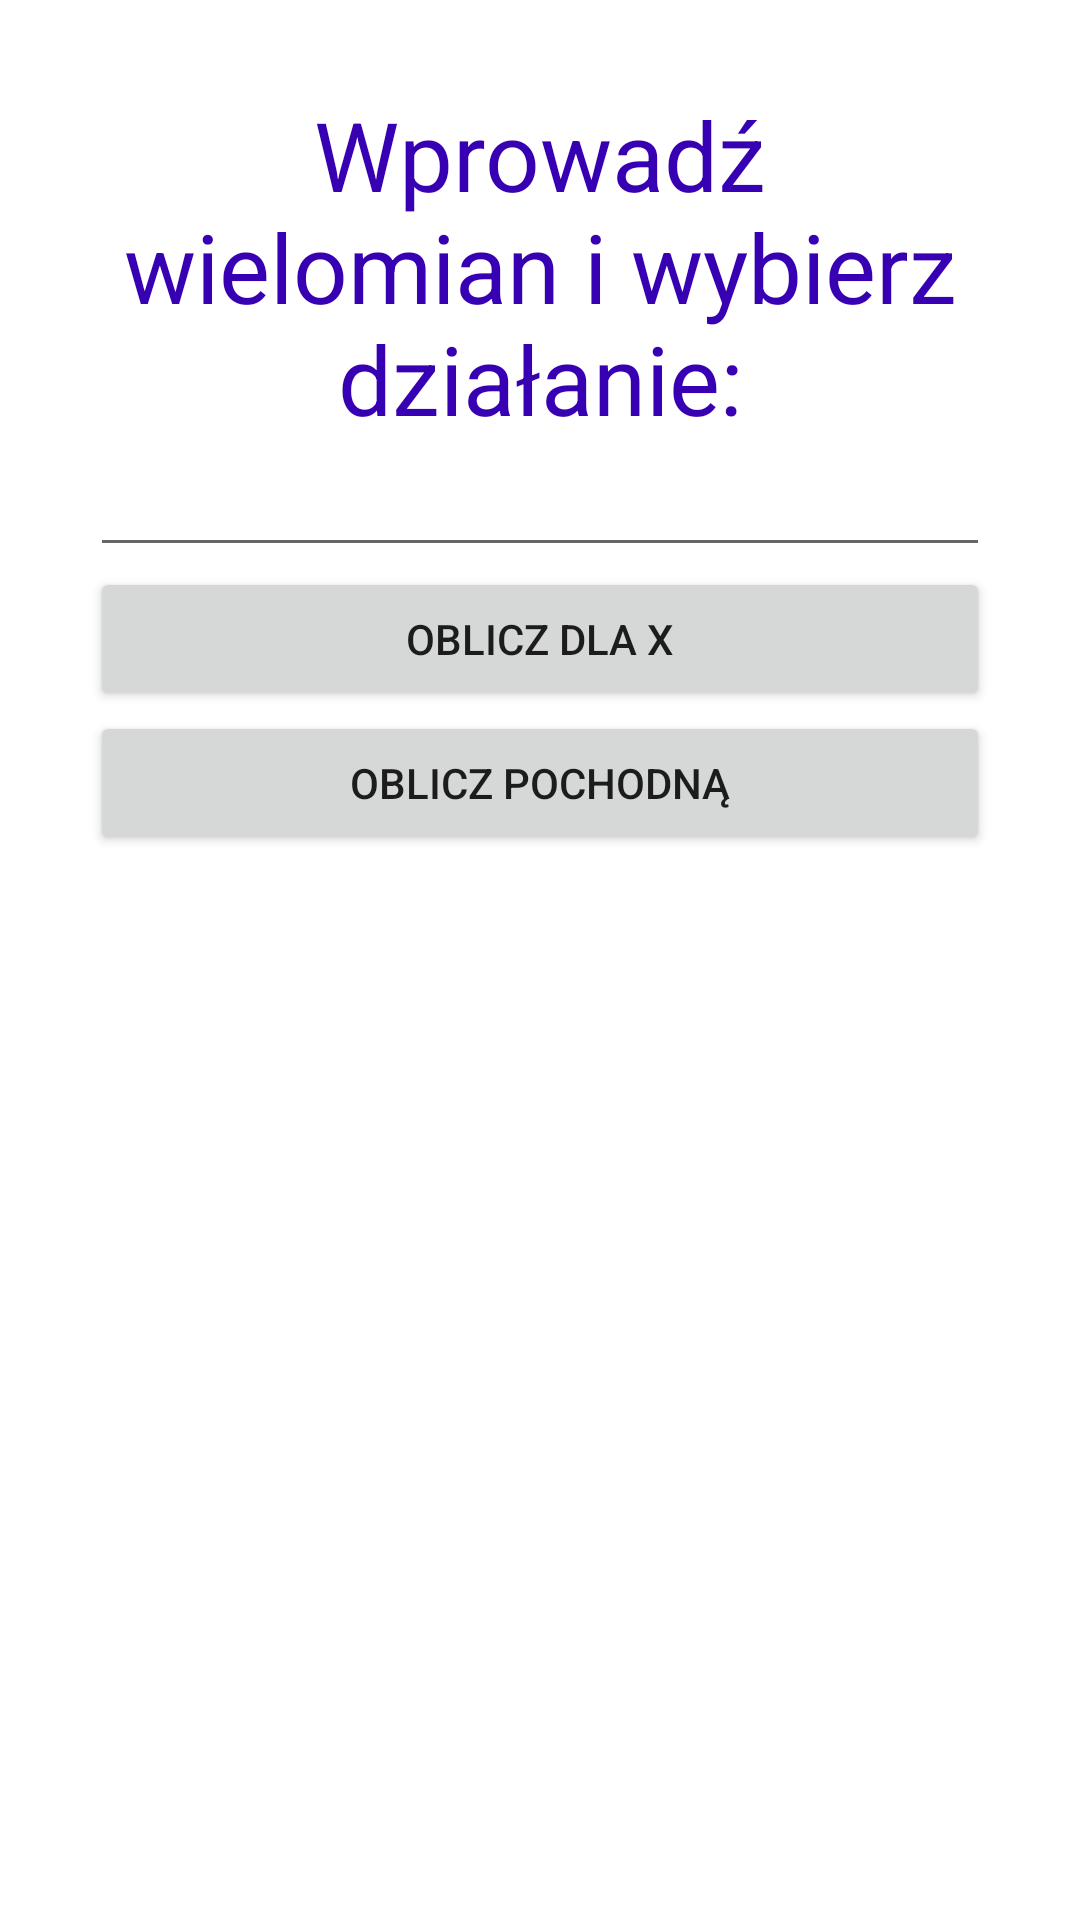

Android layout source for this screen:
<!-- AndroidManifest.xml: application theme Theme.Wielomiany -->
<!-- res/layout/activity_main.xml -->
<?xml version="1.0" encoding="utf-8"?>
<LinearLayout xmlns:android="http://schemas.android.com/apk/res/android"
    xmlns:app="http://schemas.android.com/apk/res-auto"
    xmlns:tools="http://schemas.android.com/tools"
    android:layout_width="match_parent"
    android:layout_height="match_parent"
    android:padding="30dp"
    android:orientation="vertical"
    tools:context=".MainActivity">

    <TextView
        android:id="@+id/head"
        android:layout_width="wrap_content"
        android:layout_height="wrap_content"
        android:gravity="center_horizontal|center_vertical"
        android:text="@string/heading"
        android:textColor="@color/purple_700"
        android:textSize="32sp" />

    <EditText
        android:id="@+id/inPoly"
        android:layout_width="match_parent"
        android:layout_height="wrap_content"
        android:ems="10"
        android:gravity="center_horizontal|center_vertical"
        android:inputType="textPersonName" />

    <Button
        android:layout_width="match_parent"
        android:layout_height="wrap_content"
        android:text="@string/requestLabel"
        android:onClick="simpleRequestClick" />

    <Button
        android:layout_width="match_parent"
        android:layout_height="wrap_content"
        android:onClick="jsonRequestClick"
        android:text="@string/jsonLabel" />


</LinearLayout>
<!-- resources referenced by this layout -->
<resources>
  <string name="heading">Wprowadź wielomian i wybierz działanie:</string>
  <string name="jsonLabel">oblicz pochodną</string>
  <string name="requestLabel">oblicz dla x</string>
  <style name="Theme.Wielomiany" parent="Theme.MaterialComponents.DayNight.DarkActionBar">
          
          <item name="colorPrimary">@color/purple_500</item>
          <item name="colorPrimaryVariant">@color/purple_700</item>
          <item name="colorOnPrimary">@color/white</item>
          
          <item name="colorSecondary">@color/teal_200</item>
          <item name="colorSecondaryVariant">@color/teal_700</item>
          <item name="colorOnSecondary">@color/black</item>
          
          <item name="android:statusBarColor" tools:targetApi="l">?attr/colorPrimaryVariant</item>
          
      </style>
  <!-- not gathered from this repository: default colours our renderer supplied (Android Studio template values) -->
  <color name="purple_500">#FF6200EE</color>
  <color name="purple_700">#FF3700B3</color>
  <color name="teal_200">#FF03DAC5</color>
  <color name="teal_700">#FF018786</color>
  <color name="black">#FF000000</color>
  <color name="white">#FFFFFFFF</color>
</resources>
